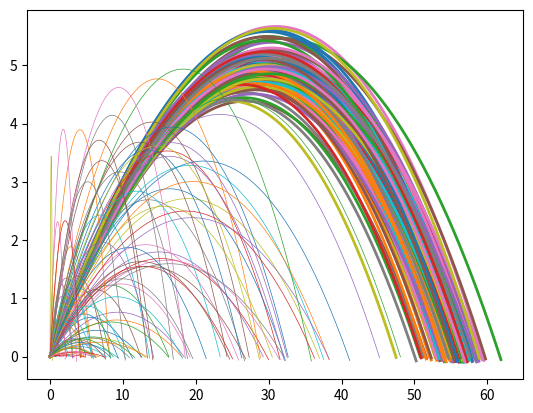

Python code for this plot:
import math
import random
import operator
import matplotlib.pyplot as plt
import numpy as np

def propagate(posX, posY, velX, velY, m, dt): 
    g = -9.81 #gravity

    #Drag calculation
    cd = 0.47
    A = 1
    rho = np.random.normal(1.225, 0.1)

    while posY[-1] >= 0:
        drgFx = -0.5*cd*A*rho*velX[-1]**2
        drgFy = -0.5*cd*A*rho*velY[-1]**2

        Fg = m*g

        Fx = drgFx
        Fy = drgFy + Fg

        ax = Fx/m
        ay = Fy/m

        velX.append(velX[-1]+ax*dt)
        velY.append(velY[-1]+ay*dt)

        posX.append(posX[-1]+velX[-1]*dt)
        posY.append(posY[-1]+velY[-1]*dt)

    return posX, velX, posY, velY


xInit = [0]
yInit = [0]
xVInit = [30]
yVinit = [10]

m = 100
dt = .01


for i in range(1,100):
    xInit = [0]
    yInit = [0]
    xVInit = [np.random.normal(30, 3*0.3)]
    yVinit = [np.random.normal(10, 3*0.1)]

    posX, velX, posY, velY = propagate(xInit, yInit, xVInit, yVinit, m, dt)
    plt.plot(posX, posY, linewidth = 2)

plt.show()

for i in range(1,100):
    xInit = [0]
    yInit = [0]
    xVInit = [30*random.random()]
    yVinit = [10*random.random()]

    posX, velX, posY, velY = propagate(xInit, yInit, xVInit, yVinit, m, dt)
    plt.plot(posX, posY, linewidth = 0.5)
plt.show()
